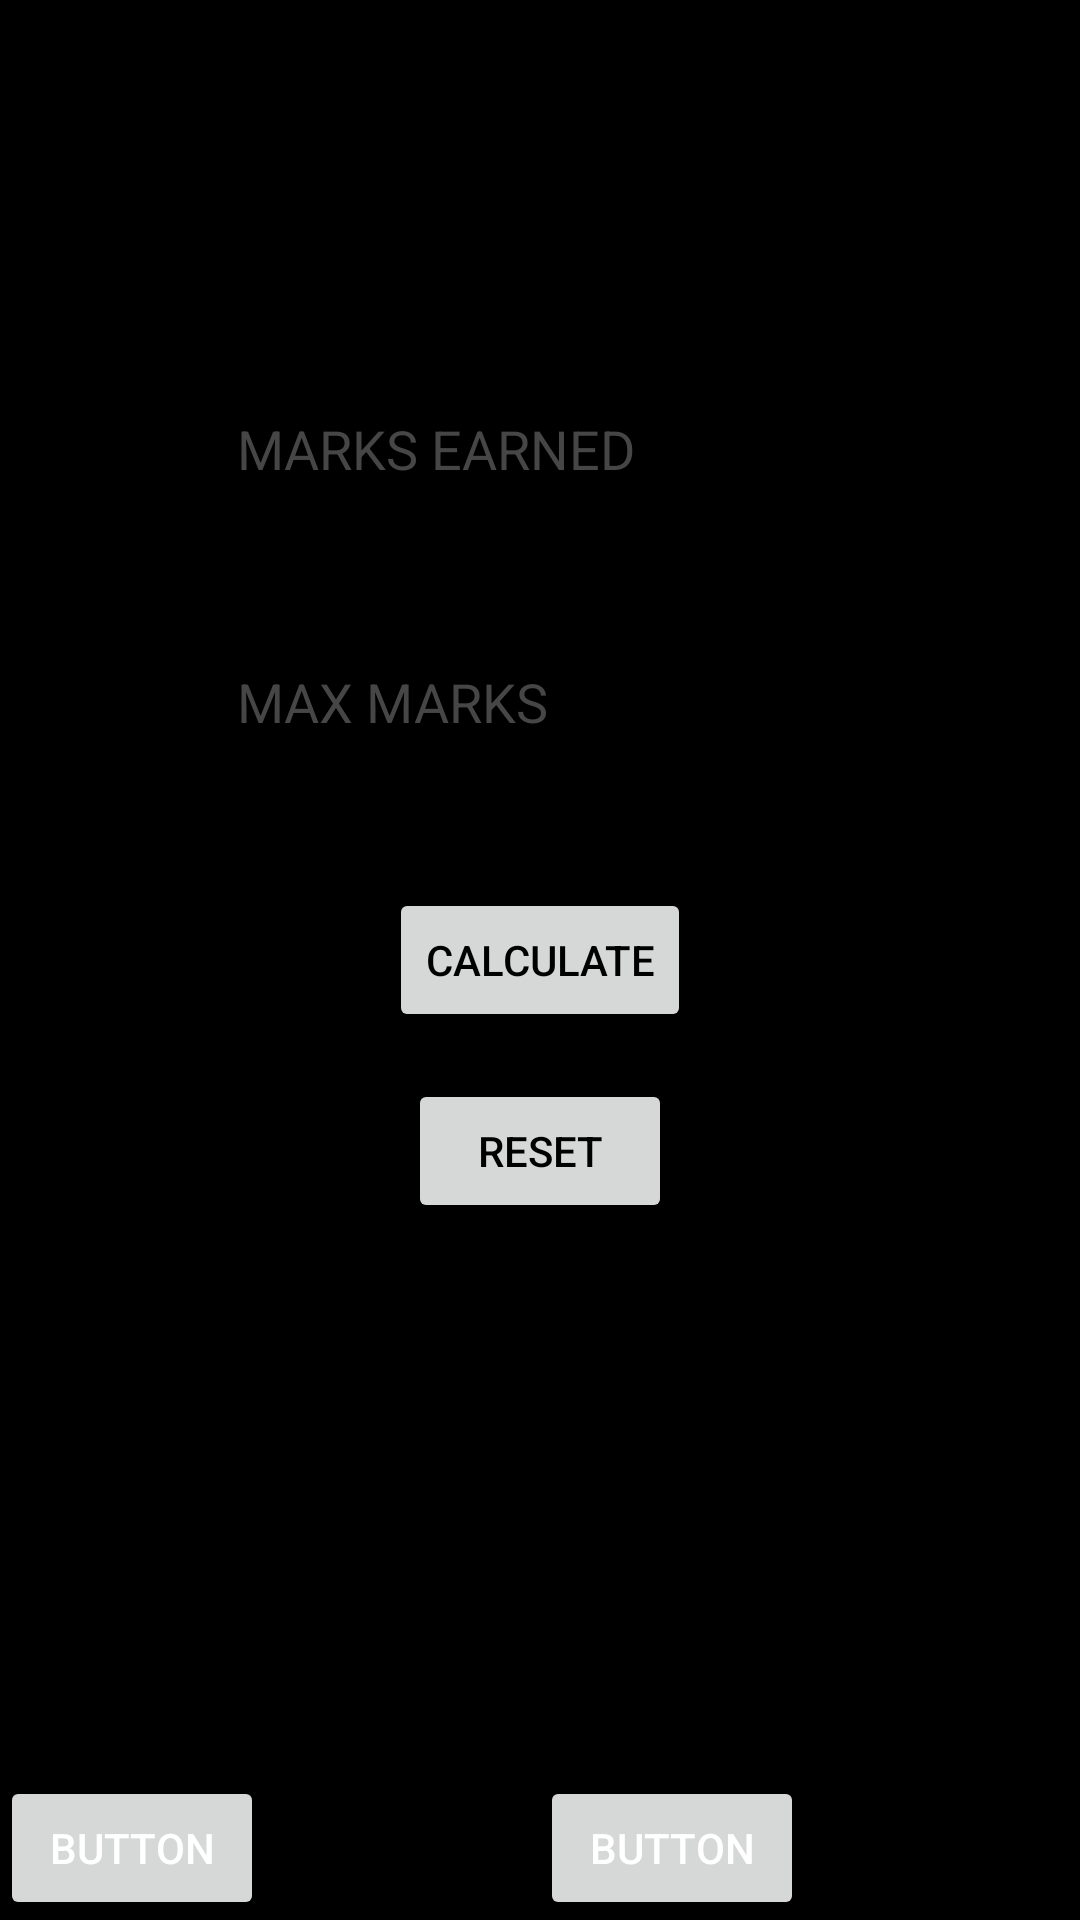

This screen was rendered from an Android layout file. Write that file and the resources it references.
<!-- AndroidManifest.xml: application theme Theme.CGPACalculator -->
<!-- res/layout/activity_main.xml -->
<?xml version="1.0" encoding="utf-8"?>
<androidx.constraintlayout.widget.ConstraintLayout xmlns:android="http://schemas.android.com/apk/res/android"
    xmlns:app="http://schemas.android.com/apk/res-auto"
    xmlns:tools="http://schemas.android.com/tools"
    android:layout_width="match_parent"
    android:layout_height="match_parent"
    tools:context=".MainActivity">

    <TextView
        android:id="@+id/CGPA"
        android:layout_width="wrap_content"
        android:layout_height="wrap_content"
        app:layout_constraintBottom_toBottomOf="parent"
        app:layout_constraintEnd_toEndOf="@+id/percent"
        app:layout_constraintStart_toStartOf="@+id/percent"
        app:layout_constraintTop_toTopOf="@+id/reset" />

    <TextView
        android:id="@+id/percent"
        android:layout_width="wrap_content"
        android:layout_height="wrap_content"
        app:layout_constraintBottom_toTopOf="@+id/CGPA"
        app:layout_constraintEnd_toEndOf="@+id/maxmarks"
        app:layout_constraintStart_toStartOf="@+id/maxmarks"
        app:layout_constraintTop_toBottomOf="@+id/reset" />

    <EditText
        android:id="@+id/maxmarks"
        android:layout_width="wrap_content"
        android:layout_height="wrap_content"
        android:ems="10"
        android:hint="MAX MARKS"
        android:inputType="number"
        app:layout_constraintBottom_toTopOf="@+id/done"
        app:layout_constraintEnd_toEndOf="@+id/done"
        app:layout_constraintStart_toStartOf="@+id/done"
        app:layout_constraintTop_toBottomOf="@+id/marks" />

    <EditText
        android:id="@+id/marks"
        android:layout_width="wrap_content"
        android:layout_height="wrap_content"
        android:ems="10"
        android:hint="MARKS EARNED"
        android:inputType="number"
        app:layout_constraintBottom_toTopOf="@+id/done"
        app:layout_constraintEnd_toEndOf="@+id/maxmarks"
        app:layout_constraintStart_toStartOf="@+id/maxmarks"
        app:layout_constraintTop_toTopOf="parent" />

    <Button
        android:id="@+id/done"
        android:layout_width="wrap_content"
        android:layout_height="wrap_content"
        android:text="CALCULATE"
        android:textColor="#FF000000"
        app:layout_constraintBottom_toBottomOf="parent"
        app:layout_constraintEnd_toEndOf="parent"
        app:layout_constraintStart_toStartOf="parent"
        app:layout_constraintTop_toTopOf="parent" />

    <Button
        android:id="@+id/reset"
        android:layout_width="wrap_content"
        android:layout_height="wrap_content"
        android:text="reset"
        android:textColor="#FF000000"
        app:layout_constraintBottom_toBottomOf="parent"
        app:layout_constraintEnd_toEndOf="@+id/done"
        app:layout_constraintStart_toStartOf="@+id/done"
        app:layout_constraintTop_toTopOf="@+id/marks" />

    <Button
        android:id="@+id/testact2"
        android:layout_width="wrap_content"
        android:layout_height="wrap_content"
        android:text="Button"
        app:layout_constraintBottom_toBottomOf="parent"
        app:layout_constraintStart_toStartOf="parent" />

    <Button
        android:id="@+id/testact3"
        android:layout_width="wrap_content"
        android:layout_height="wrap_content"
        android:text="Button"
        app:layout_constraintBottom_toBottomOf="parent"
        app:layout_constraintEnd_toEndOf="parent"
        app:layout_constraintStart_toEndOf="@+id/testact2" />

</androidx.constraintlayout.widget.ConstraintLayout>
<!-- resources referenced by this layout -->
<resources>
  <style name="Theme.CGPACalculator" parent="Theme.MaterialComponents.DayNight.DarkActionBar">
          
          <item name="colorPrimary">@color/purple_500</item>
          <item name="colorPrimaryVariant">@color/purple_700</item>
          <item name="colorOnPrimary">@color/black</item>
          
          <item name="colorSecondary">@color/teal_200</item>
          <item name="colorSecondaryVariant">@color/teal_700</item>
          <item name="colorOnSecondary">@color/black</item>
          <item name="android:textColor">#ffffff</item>
          <item name="android:editTextColor">#ffffff</item>
          <item name="android:colorBackground">#000000</item>
          <item name="android:textColorHint">#464646</item>
          
          <item name="android:statusBarColor" tools:targetApi="l">?attr/colorPrimaryVariant</item>
          
      </style>
  <color name="purple_500">#a95aec</color>//whole theme
  <color name="purple_700">#FF000000</color>//status bar
  <color name="black">#000000</color>
  <color name="teal_200">#FFFF00</color>//cursor
  <color name="teal_700">#FFFF00</color>
</resources>
